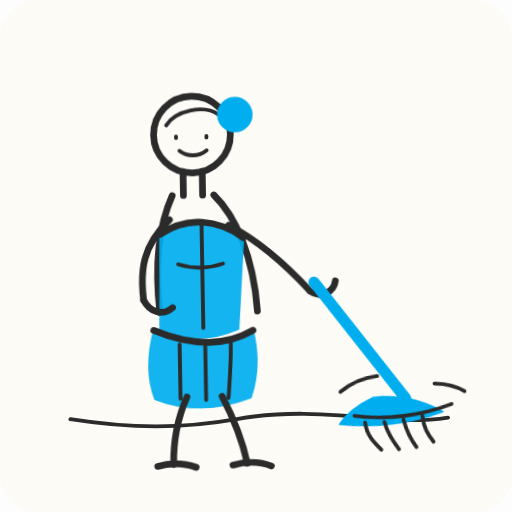
t = 0.00 s
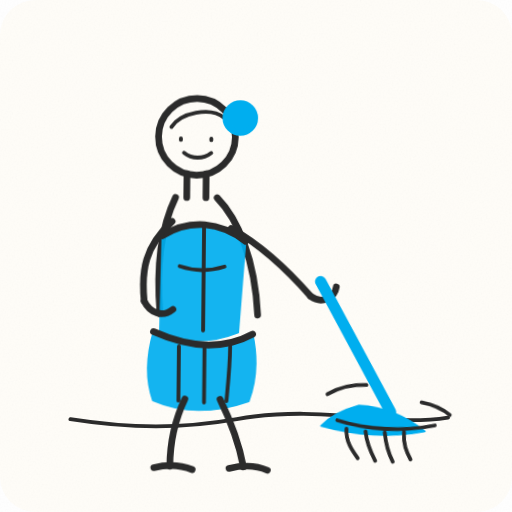
t = 0.47 s
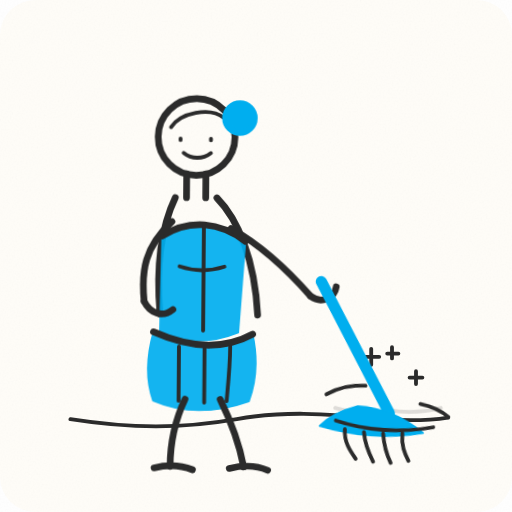
t = 0.91 s
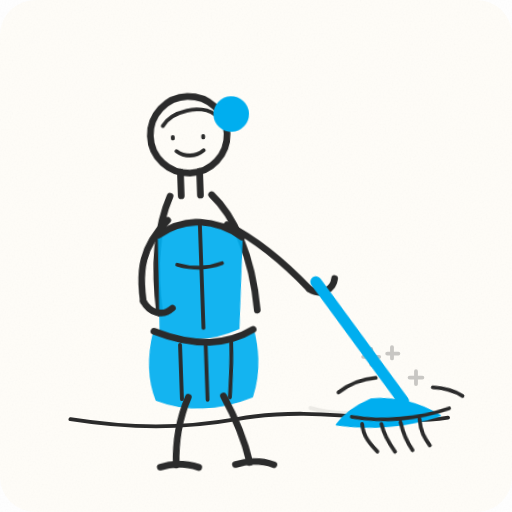
t = 1.40 s
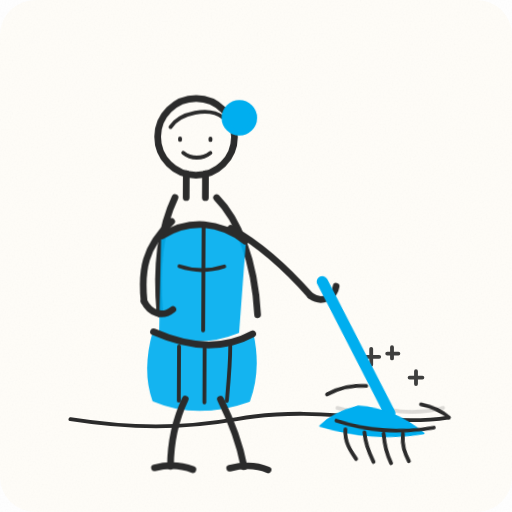
t = 1.86 s
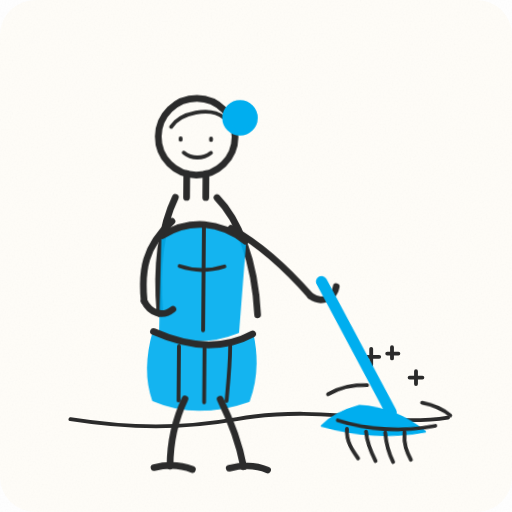
t = 2.35 s

The animated SVG that drew these frames (rendered in a browser with its animation timeline set to each time). Animation: 4 CSS @keyframes rules; one cycle of 2.80 s, repeats indefinitely.

<svg xmlns="http://www.w3.org/2000/svg" viewBox="0 0 320 320" width="320" height="320" role="img" aria-label="Animované kreslené logo uklízečky s mopem">
  <defs>
    <filter id="paper">
      <feTurbulence type="fractalNoise" baseFrequency="0.9" numOctaves="2" stitchTiles="stitch" result="noise"/>
      <feColorMatrix in="noise" type="saturate" values="0"/>
      <feComponentTransfer>
        <feFuncA type="table" tableValues="0 0.05"/>
      </feComponentTransfer>
    </filter>
    <style>
      .line { fill: none; stroke: #2b2b2b; stroke-width: 4.2; stroke-linecap: round; stroke-linejoin: round; }
      .thin { fill: none; stroke: #2b2b2b; stroke-width: 2.4; stroke-linecap: round; stroke-linejoin: round; }
      .redfill { fill: #00AEEF; stroke: #00AEEF; stroke-linejoin: round; stroke-linecap: round; }
      .redline { fill: none; stroke: #00AEEF; stroke-width: 7; stroke-linecap: round; stroke-linejoin: round; }
      .paper { fill: #fffdf8; }

      #character {
        transform-origin: 126px 200px;
        animation: bodyBob 2.8s ease-in-out infinite;
      }

      #mopGroup {
        transform-origin: 200px 182px;
        animation: mopSwing 2.8s ease-in-out infinite;
      }

      #sparkles {
        animation: sparkleBlink 2.8s ease-in-out infinite;
      }

      #dust {
        animation: dustSlide 2.8s ease-in-out infinite;
      }

      @keyframes bodyBob {
        0%, 100% { transform: rotate(-1deg) translateY(0px); }
        25% { transform: rotate(1deg) translateY(2px); }
        50% { transform: rotate(-2deg) translateY(0px); }
        75% { transform: rotate(1deg) translateY(2px); }
      }

      @keyframes mopSwing {
        0%, 100% { transform: rotate(-7deg) translateX(-2px); }
        25% { transform: rotate(6deg) translateX(2px); }
        50% { transform: rotate(-5deg) translateX(-1px); }
        75% { transform: rotate(7deg) translateX(3px); }
      }

      @keyframes sparkleBlink {
        0%, 22%, 100% { opacity: 0; }
        28%, 40% { opacity: 1; }
        46%, 62% { opacity: 0.25; }
        68%, 84% { opacity: 1; }
      }

      @keyframes dustSlide {
        0%, 100% { transform: translateX(0px); opacity: 0.0; }
        15% { transform: translateX(3px); opacity: 0.0; }
        30% { transform: translateX(8px); opacity: 0.15; }
        50% { transform: translateX(-8px); opacity: 0.08; }
        70% { transform: translateX(10px); opacity: 0.16; }
        85% { transform: translateX(-4px); opacity: 0.0; }
      }
    </style>
  </defs>

  <rect class="paper" x="0" y="0" width="320" height="320" rx="22"/>
  <rect x="0" y="0" width="320" height="320" rx="22" filter="url(#paper)"/>

  <!-- floor -->
  <path class="thin" d="M44 262c38 6 70 6 104 0 27-5 54-4 92 0 14 1 27 1 40-1"/>

  <!-- little movement trace on the floor -->
  <g id="dust">
    <path class="thin" d="M202 255c10 3 21 4 33 2"/>
    <path class="thin" d="M234 256c10 2 22 2 34-1"/>
  </g>

  <!-- sparkles -->
  <g id="sparkles">
    <path class="thin" d="M232 228l0-10M227 223l10 0"/>
    <path class="thin" d="M260 240l0-8M256 236l8 0"/>
    <path class="thin" d="M245 224l0-7M242 221l7 0"/>
  </g>

  <g id="character">
    <!-- head -->
    <circle class="line" cx="122" cy="84" r="24"/>
    <path class="thin" d="M106 78c6-9 24-13 33-6"/>
    <path class="thin" d="M114 94c5 4 12 4 17 0"/>
    <path class="thin" d="M112 85l0 1M131 85l0 1"/>

    <!-- hair bun -->
    <circle class="line" cx="149" cy="72" r="9" style="fill:#00AEEF;stroke:#00AEEF"/>

    <!-- neck -->
    <path class="line" d="M116 107c0 8 0 10 0 15M128 107c0 6 0 10 0 15"/>

    <!-- torso/apron -->
    <path class="line" d="M109 122c-8 17-12 42-9 73"/>
    <path class="line" d="M135 122c13 13 24 38 26 73"/>
    <path class="redfill" d="M101 146c17-11 36-9 52 3l-4 57c-17 7-33 7-49 1z" opacity="0.92"/>
    <path class="line" d="M101 146c17-11 36-9 52 3"/>
    <path class="thin" d="M127 139l0 66"/>
    <path class="thin" d="M112 165c9 3 19 3 28 0"/>

    <!-- left arm -->
    <path class="line" d="M107 137c-17 16-19 31-17 50"/>
    <path class="line" d="M90 187c4 8 12 10 18 5"/>

    <!-- right arm to hold mop -->
    <path class="line" d="M144 141c18 10 34 24 50 42"/>
    <path class="line" d="M194 183c7 5 15 1 16-6"/>

    <!-- skirt -->
    <path class="redfill" d="M96 206c23 10 44 11 62 1 4 18 2 31-2 42-22 8-41 8-60 0-4-11-5-25 0-43z" opacity="0.92"/>
    <path class="line" d="M96 206c23 10 44 11 62 1"/>
    <path class="thin" d="M112 215c0 12 0 23 0 34M128 216c0 11 0 21 0 34M144 215c0 12-1 22-2 34"/>

    <!-- legs -->
    <path class="line" d="M116 248c-7 15-9 29-9 42"/>
    <path class="line" d="M138 248c7 14 12 27 15 42"/>
    <!-- shoes -->
    <path class="line" d="M97 291c8-2 16-2 24 1"/>
    <path class="line" d="M144 291c8-2 17-2 24 1"/>
  </g>

  <g id="mopGroup">
    <!-- mop handle -->
    <path class="redline" d="M199 176L247 255"/>
    <!-- mop head -->
    <path class="redfill" d="M227 252c18 0 31 6 42 14-21 5-43 5-65 0 6-7 14-11 23-14z"/>
    <path class="thin" d="M214 262c19 5 41 5 61 0"/>
    <path class="thin" d="M220 267c0 8 4 13 8 18M232 268c1 7 4 13 7 18M244 268c1 7 3 13 6 18M256 267c0 8 2 12 5 17"/>
    <!-- little motion lines -->
    <path class="thin" d="M207 246c8-5 16-7 24-7"/>
    <path class="thin" d="M266 248c7 1 13 3 18 7"/>
  </g>
</svg>
